Run: headless pygame with SDL's dummy video driver; simulated clock (each Clock.tick advances the game by its frame time, no real sleeping); random seed 0; keys injected as events and as key.get_pressed() state; no mouse input.
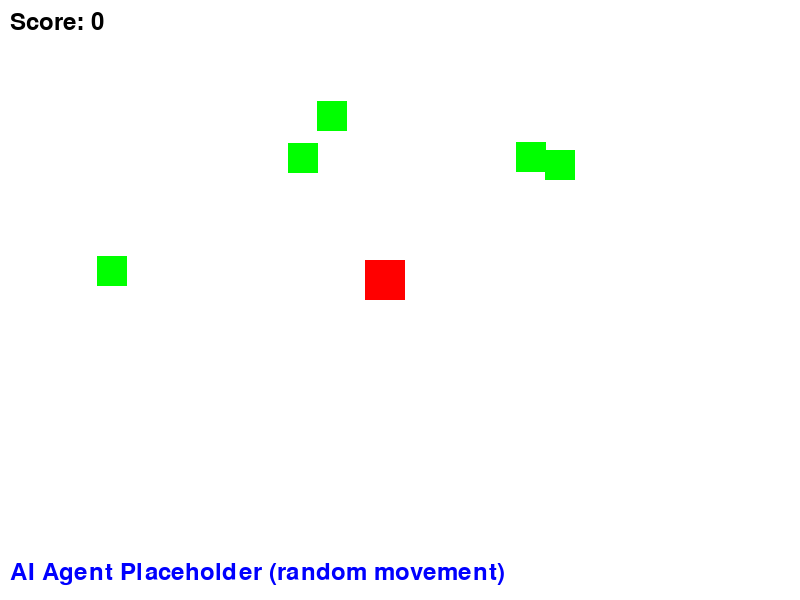
Frame 1 of 4 · flips 1–60 · no input
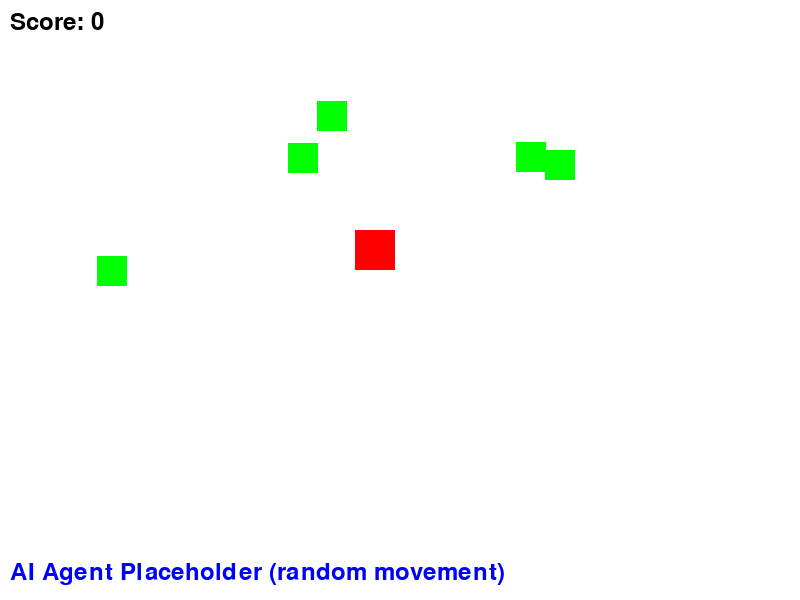
Frame 2 of 4 · flips 61–180 · tapped SPACE, RETURN · held RIGHT (→), D
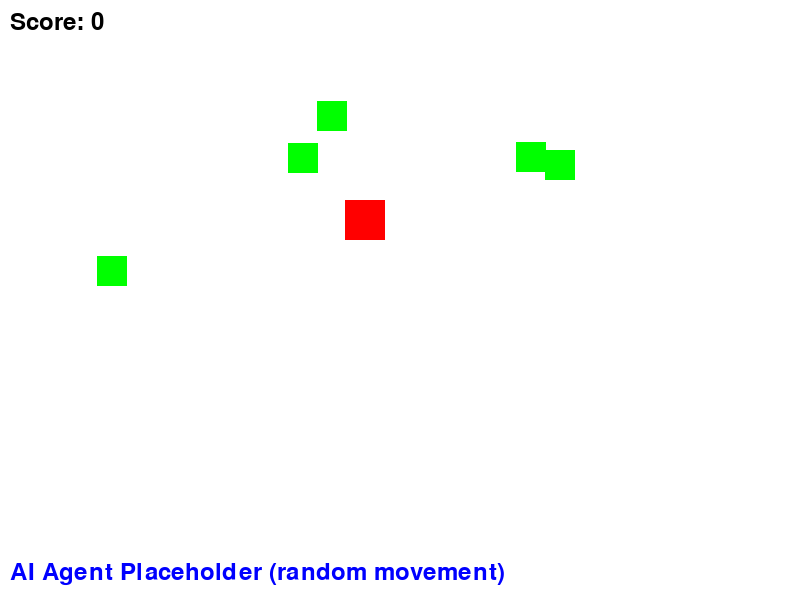
Frame 3 of 4 · flips 181–300 · held DOWN (↓), S
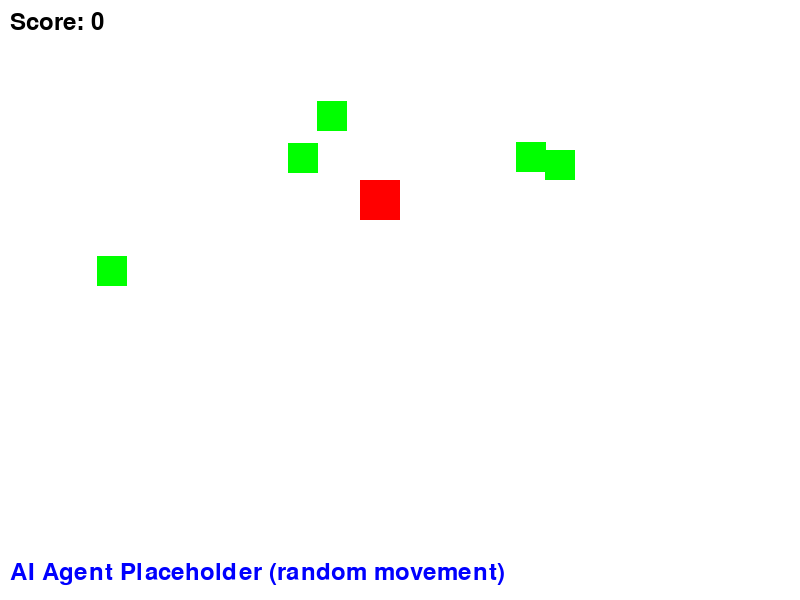
Frame 4 of 4 · flips 301–420 · held LEFT (←), A, UP (↑), W

The pygame program that drew these frames:

"""
Простой шаблон проекта для ИИ-агента в компьютерной игре.
Игра: управление красным квадратом, который должен собирать зелёные цели.
Агент-заглушка: просто двигается случайным образом.
"""

import pygame
import random
import sys

# Инициализация Pygame
pygame.init()

# Константы
WINDOW_WIDTH = 800
WINDOW_HEIGHT = 600
FPS = 60

# Цвета
WHITE = (255, 255, 255)
RED = (255, 0, 0)
GREEN = (0, 255, 0)
BLUE = (0, 0, 255)
BLACK = (0, 0, 0)

# Параметры игрока (агента)
PLAYER_SIZE = 40
PLAYER_SPEED = 5

# Параметры цели
TARGET_SIZE = 30
TARGET_COUNT = 5


class Player:
    """Игрок (управляемый ИИ-агентом)"""
    def __init__(self, x, y):
        self.x = x
        self.y = y
        self.size = PLAYER_SIZE
        self.rect = pygame.Rect(x, y, self.size, self.size)
        self.score = 0

    def update(self, action):
        """
        Обновление позиции игрока на основе действия агента.
        action: 0 - вверх, 1 - вниз, 2 - влево, 3 - вправо, 4 - стоять
        """
        if action == 0:  # вверх
            self.y -= PLAYER_SPEED
        elif action == 1:  # вниз
            self.y += PLAYER_SPEED
        elif action == 2:  # влево
            self.x -= PLAYER_SPEED
        elif action == 3:  # вправо
            self.x += PLAYER_SPEED
        elif action == 4:  # стоять
            pass

        # Границы окна
        self.x = max(0, min(WINDOW_WIDTH - self.size, self.x))
        self.y = max(0, min(WINDOW_HEIGHT - self.size, self.y))

        self.rect.topleft = (self.x, self.y)

    def draw(self, screen):
        pygame.draw.rect(screen, RED, self.rect)

    def get_state(self, targets):
        """
        Получение текущего состояния для ИИ-агента.
        Возвращает: позицию игрока, позиции целей, количество очков
        """
        player_pos = (self.x, self.y)
        targets_pos = [(t.x, t.y) for t in targets]
        return {
            "player_pos": player_pos,
            "targets_pos": targets_pos,
            "score": self.score
        }


class Target:
    """Цель, которую нужно собирать"""
    def __init__(self, x, y):
        self.x = x
        self.y = y
        self.size = TARGET_SIZE
        self.rect = pygame.Rect(x, y, self.size, self.size)

    def draw(self, screen):
        pygame.draw.rect(screen, GREEN, self.rect)


class Game:
    """Основной класс игры"""
    def __init__(self):
        self.screen = pygame.display.set_mode((WINDOW_WIDTH, WINDOW_HEIGHT))
        pygame.display.set_caption("ИИ-агент vs Игра (шаблон)")
        self.clock = pygame.time.Clock()
        self.font = pygame.font.Font(None, 36)
        self.reset()

    def reset(self):
        """Сброс игры в начальное состояние"""
        # Создание игрока в центре
        player_x = WINDOW_WIDTH // 2 - PLAYER_SIZE // 2
        player_y = WINDOW_HEIGHT // 2 - PLAYER_SIZE // 2
        self.player = Player(player_x, player_y)

        # Создание целей в случайных местах
        self.targets = []
        for _ in range(TARGET_COUNT):
            self._add_random_target()

        self.running = True
        self.frame_count = 0

    def _add_random_target(self):
        """Добавление случайной цели (не на игрока)"""
        while True:
            x = random.randint(0, WINDOW_WIDTH - TARGET_SIZE)
            y = random.randint(0, WINDOW_HEIGHT - TARGET_SIZE)
            target_rect = pygame.Rect(x, y, TARGET_SIZE, TARGET_SIZE)
            if not target_rect.colliderect(self.player.rect):
                self.targets.append(Target(x, y))
                break

    def check_collisions(self):
        """Проверка столкновений игрока с целями"""
        for target in self.targets[:]:
            if self.player.rect.colliderect(target.rect):
                self.targets.remove(target)
                self.player.score += 1
                self._add_random_target()

    def draw_ui(self):
        """Отрисовка интерфейса"""
        score_text = self.font.render(f"Score: {self.player.score}", True, BLACK)
        self.screen.blit(score_text, (10, 10))

        # Информация для разработчика
        info_text = self.font.render("AI Agent Placeholder (random movement)", True, BLUE)
        self.screen.blit(info_text, (10, WINDOW_HEIGHT - 40))

    def draw(self):
        """Отрисовка всего на экране"""
        self.screen.fill(WHITE)

        for target in self.targets:
            target.draw(self.screen)

        self.player.draw(self.screen)
        self.draw_ui()

        pygame.display.flip()

    def step(self, action):
        """
        Выполнение одного шага игры.
        action: действие от ИИ-агента
        Возвращает: состояние, награда, done
        """
        # Сохраняем старый счёт для вычисления награды
        old_score = self.player.score

        # Обновляем игрока действием
        self.player.update(action)

        # Проверяем столкновения
        self.check_collisions()

        # Вычисляем награду
        reward = self.player.score - old_score

        # Игра не заканчивается (можно добавить условие)
        done = False

        # Получаем новое состояние
        state = self.player.get_state(self.targets)

        return state, reward, done

    def run_with_ai(self, agent=None):
        """
        Запуск игры с ИИ-агентом.
        Если agent = None, используется агент-заглушка.
        """
        if agent is None:
            agent = DummyAgent()

        self.reset()

        while self.running:
            # Обработка событий Pygame (выход)
            for event in pygame.event.get():
                if event.type == pygame.QUIT:
                    self.running = False
                    pygame.quit()
                    sys.exit()

            # Получаем текущее состояние
            state = self.player.get_state(self.targets)

            # Агент выбирает действие
            action = agent.act(state)

            # Выполняем шаг игры
            next_state, reward, done = self.step(action)

            # Обучаем агента (если нужно)
            agent.learn(state, action, reward, next_state, done)

            # Отрисовка
            self.draw()
            self.clock.tick(FPS)

            # Небольшая задержка для наглядности
            pygame.time.delay(30)


class DummyAgent:
    """
    Агент-заглушка.
    Вместо настоящего ИИ просто выбирает случайное действие.
    Это место, куда вы будете встраивать своего ИИ-агента.
    """

    def __init__(self):
        # Здесь можно инициализировать модель, память и т.д.
        self.actions = [0, 1, 2, 3, 4]  # вверх, вниз, влево, вправо, стоять

    def act(self, state):
        """
        Выбор действия на основе текущего состояния.
        state: словарь с информацией о игре
        """
        # ЗАГЛУШКА: случайное действие
        # Здесь будет ваш ИИ (нейросеть, Q-learning, и т.д.)
        return random.choice(self.actions)

    def learn(self, state, action, reward, next_state, done):
        """
        Обучение агента на основе опыта.
        Для заглушки ничего не делаем.
        """
        # Здесь будет обучение вашего агента
        pass


def main():
    """Главная функция"""
    game = Game()

    # Создаём агента-заглушку (вместо настоящего ИИ)
    dummy_ai = DummyAgent()

    # Запускаем игру с агентом
    game.run_with_ai(dummy_ai)


if __name__ == "__main__":
    main()
